Run: headless pygame with SDL's dummy video driver; simulated clock (each Clock.tick advances the game by its frame time, no real sleeping); random seed 0; keys injected as events and as key.get_pressed() state; mouse plan: one left click at the window centre at the start of phase 2, then a move to the lower-right quarter at the start of phase 3.
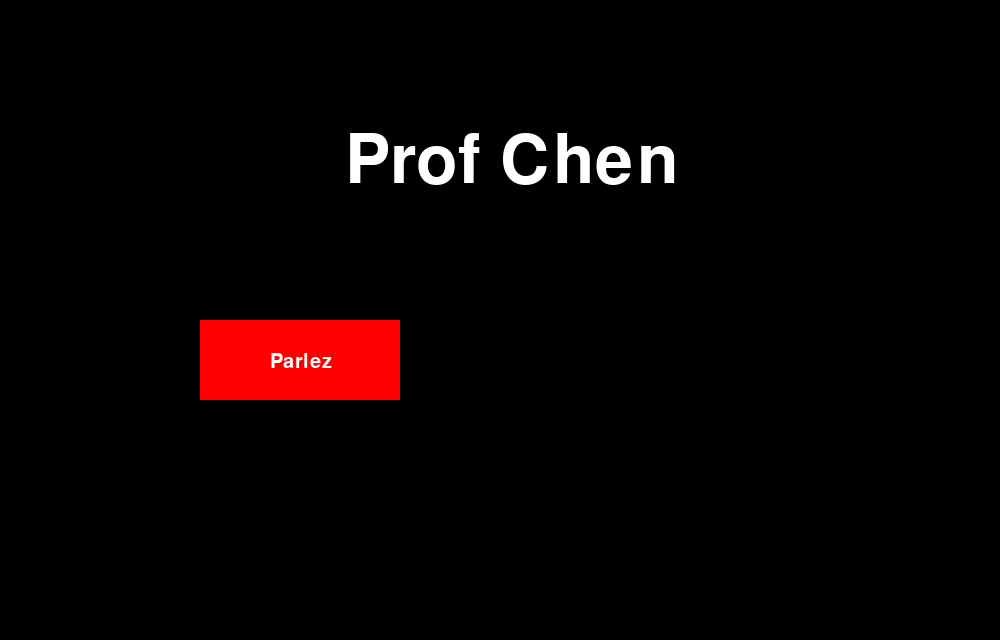
Frame 1 of 4 · flips 1–60 · no input
Frame 2 of 4 · flips 61–180 · clicked the window centre · tapped SPACE, RETURN · held RIGHT (→), D · screen unchanged from frame 1, image omitted
Frame 3 of 4 · flips 181–300 · moved the mouse to the lower-right quarter · held DOWN (↓), S · screen unchanged from frame 2, image omitted
Frame 4 of 4 · flips 301–420 · held LEFT (←), A, UP (↑), W · screen unchanged from frame 3, image omitted

The pygame program that drew these frames:

import pygame
import random
import os
import sys


from pygame.rect import Rect
from pygame.sprite import collide_rect

from pygame.constants import MOUSEBUTTONDOWN

x,y=1000,640
window_resolution = (x,y)
launched = True
mainClock = pygame.time.Clock()
pygame.init()
pygame.display.set_caption("Dialogue")
screen = pygame.display.set_mode(window_resolution)
fontMenu = pygame.font.SysFont(None, 100)
fontMenuChoice = pygame.font.SysFont(None, 30)
click = False

def draw_text(text,font,color,surface,x,y):
    textobj = font.render(text, 1, color)
    textrect = textobj.get_rect()
    textrect.topleft = (x,y)
    surface.blit(textobj, textrect)

def parlez():
    a = True
    while a:
        screen.fill((0,0,0))

        draw_text("Prof Chen", fontMenu, (255,255,255), screen, x*0.345,y*0.2)
        mx, my = pygame.mouse.get_pos()
        dialogue = pygame.Rect(x*0.5,y*0.5,x*0.2,y*0.125)
        pygame.draw.rect(screen, (0,0,255), dialogue)
        draw_text("Hello", fontMenuChoice, (0,255,0), screen, x*0.27,y*0.55)

        click = False
    
        for event in pygame.event.get():
                if event.type == pygame.QUIT:
                    pygame.quit()
                    sys.exit()
                if event.type == MOUSEBUTTONDOWN:
                    if event.button == 1:
                        click = True
                        
        pygame.display.update()
        mainClock.tick(60)

def main():    
    while True:
        screen.fill((0,0,0))
        draw_text("Prof Chen", fontMenu, (255,255,255), screen, x*0.345,y*0.2)
    
        mx, my = pygame.mouse.get_pos()

        dialogue = pygame.Rect(x*0.2,y*0.5,x*0.2,y*0.125)
        if dialogue.collidepoint((mx,my)):
            if click:
                parlez()
        pygame.draw.rect(screen, (255,0,0), dialogue)
        draw_text("Parlez", fontMenuChoice, (255,255,255), screen, x*0.27,y*0.55)

        click = False
    
        for event in pygame.event.get():
                if event.type == pygame.QUIT:
                    pygame.quit()
                    sys.exit()
                if event.type == MOUSEBUTTONDOWN:
                    if event.button == 1:
                        click = True
                        
        pygame.display.update()
        mainClock.tick(60)
    

main()
